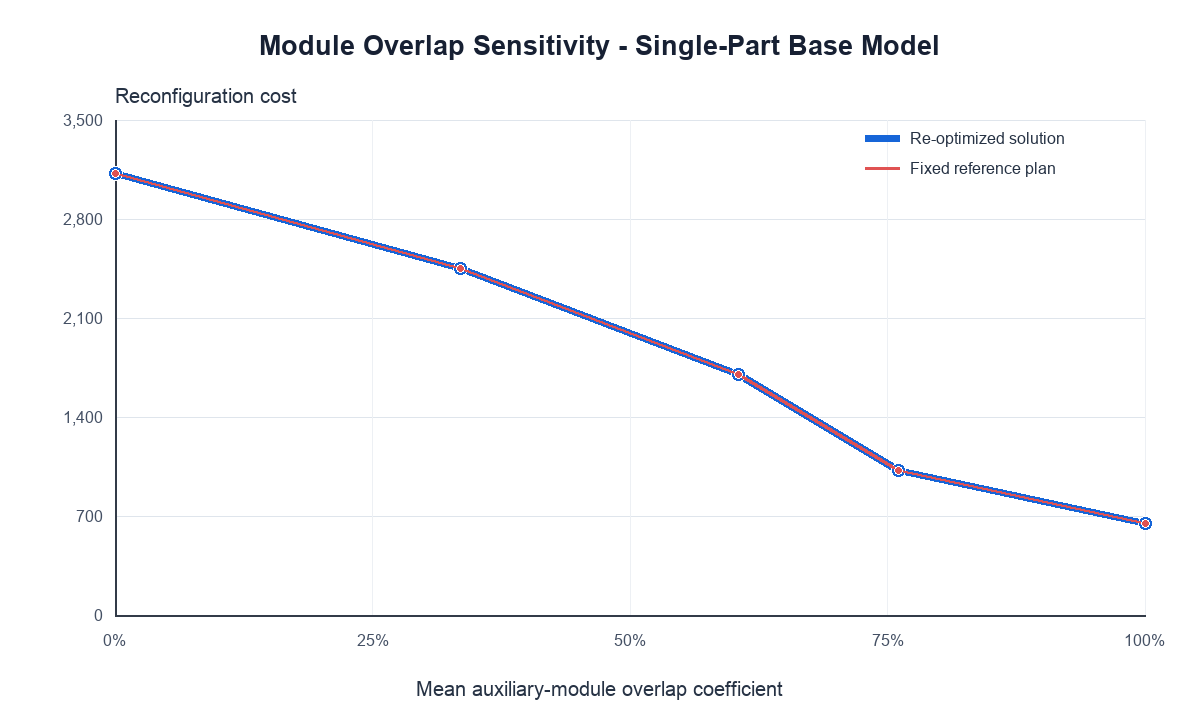

The data file committed next to this chart (first rows):
scenario, scenario_type, target_overlap_fraction, actual_overlap_coefficient, actual_jaccard_similarity, mean_auxiliary_symmetric_difference, feasible_transition_count, mean_feasible_transition_cost, min_feasible_transition_cost, max_feasible_transition_cost, solver_status, runtime_seconds, optimized_reconfiguration_count, optimized_reconfiguration_cost, purchase_cost, material_handling_cost, total_objective, fixed_reference_reconfiguration_cost, optimized_cost_reduction_vs_zero, optimized_cost_reduction_percent_vs_zero, fixed_plan_reduction_vs_zero, fixed_plan_reduction_percent_vs_zero
original, original, , 0.4224, 0.2145, 5.269, 24, 96.88, 0.0, 275.0, OPTIMAL, 7.814, 9, 1925, 11025, 9960, 22910, 1925, 1200, 38.4, 1200, 38.4
overlap_000, controlled, 0, 0.0, 0.0, 7.885, 24, 178.1, 0.0, 425.0, OPTIMAL, 10.09, 9, 3125, 11025, 9960, 24110, 3125, 0.0, 0.0, 0.0, 0.0
overlap_025, controlled, 0.25, 0.3353, 0.1521, 5.885, 24, 134.4, 0.0, 350.0, OPTIMAL, 8.721, 9, 2450, 11025, 9960, 23435, 2450, 675.0, 21.6, 675.0, 21.6
overlap_050, controlled, 0.5, 0.6051, 0.3347, 3.962, 24, 90.62, 0.0, 225.0, OPTIMAL, 8.706, 9, 1700, 11025, 9960, 22685, 1700, 1425, 45.6, 1425, 45.6
overlap_075, controlled, 0.75, 0.7609, 0.4489, 3.038, 24, 65.62, 0.0, 175.0, OPTIMAL, 8.425, 9, 1025, 11025, 9960, 22010, 1025, 2100, 67.2, 2100, 67.2
overlap_100, controlled, 1, 1.0, 0.7058, 1.423, 24, 34.38, 0.0, 150.0, OPTIMAL, 9.074, 9, 650.0, 11025, 9960, 21635, 650.0, 2475, 79.2, 2475, 79.2
